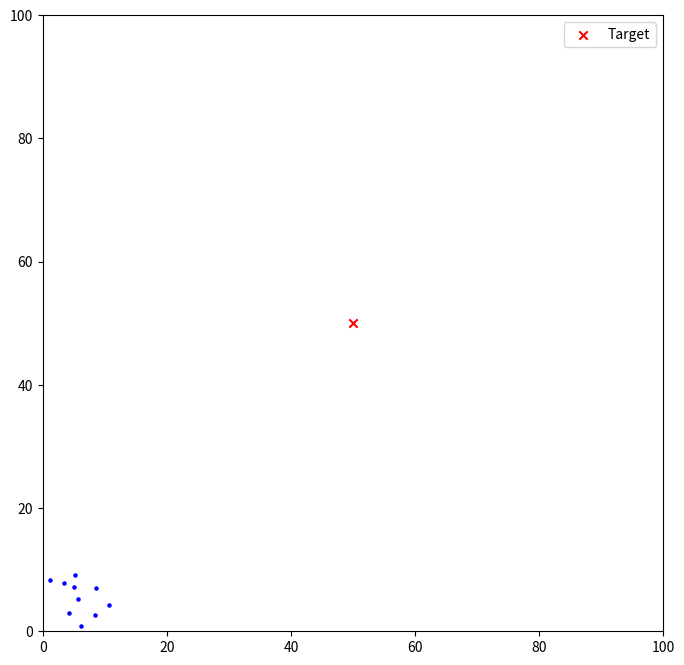

Write Python code to recreate this figure.
import numpy as np  # Import thư viện numpy để làm việc với các mảng số học
import matplotlib.pyplot as plt  # Import thư viện matplotlib.pyplot để vẽ biểu đồ
from matplotlib.animation import FuncAnimation  # Import FuncAnimation để tạo hoạt hình

class Drone:
    def __init__(self, x, y, vx, vy):
        self.position = np.array([x, y])  # Thiết lập vị trí ban đầu của drone
        self.velocity = np.array([vx, vy])  # Thiết lập vận tốc ban đầu của drone

def repulsive_force(drone, others, repulsive_gain, repulsive_radius):
    steer = np.zeros(2)  # Khởi tạo vector điều chỉnh với giá trị ban đầu là [0, 0]
    for other in others:
        if other != drone:  # Đảm bảo không so sánh với chính drone hiện tại
            distance = np.linalg.norm(other.position - drone.position)  # Tính khoảng cách giữa hai drone
            if 0 < distance < repulsive_radius:  # Nếu khoảng cách nằm trong bán kính tránh va chạm
                steer -= (other.position - drone.position) * repulsive_gain / distance**2  # Tính toán lực đẩy
    return steer  # Trả về vector điều chỉnh

def alignment_force(drone, others, alignment_gain, alignment_radius):
    average_velocity = np.zeros(2)  # Khởi tạo vận tốc trung bình với giá trị ban đầu là [0, 0]
    count = 0  # Biến đếm số lượng drone trong bán kính alignment
    for other in others:
        if other != drone:  # Đảm bảo không so sánh với chính drone hiện tại
            distance = np.linalg.norm(other.position - drone.position)  # Tính khoảng cách giữa hai drone
            if distance < alignment_radius:  # Nếu khoảng cách nằm trong bán kính alignment
                average_velocity += other.velocity  # Cộng vận tốc của drone khác vào vận tốc trung bình
                count += 1  # Tăng biến đếm
    if count > 0:
        average_velocity /= count  # Tính vận tốc trung bình
        return (average_velocity - drone.velocity) * alignment_gain  # Tính toán lực alignment
    return np.zeros(2)  # Trả về [0, 0] nếu không có drone nào trong bán kính alignment

def cohesion_force(drone, others, cohesion_gain, cohesion_radius):
    center_of_mass = np.zeros(2)  # Khởi tạo tâm khối với giá trị ban đầu là [0, 0]
    count = 0  # Biến đếm số lượng drone trong bán kính cohesion
    for other in others:
        if other != drone:  # Đảm bảo không so sánh với chính drone hiện tại
            distance = np.linalg.norm(other.position - drone.position)  # Tính khoảng cách giữa hai drone
            if distance < cohesion_radius:  # Nếu khoảng cách nằm trong bán kính cohesion
                center_of_mass += other.position  # Cộng vị trí của drone khác vào tâm khối
                count += 1  # Tăng biến đếm
    if count > 0:
        center_of_mass /= count  # Tính vị trí trung bình (tâm khối)
        return (center_of_mass - drone.position) * cohesion_gain  # Tính toán lực cohesion
    return np.zeros(2)  # Trả về [0, 0] nếu không có drone nào trong bán kính cohesion

def update_drone(drone, others, target_position, repulsive_gain, repulsive_radius, alignment_gain, alignment_radius, cohesion_gain, cohesion_radius, speed_limit):
    avoidance_force = repulsive_force(drone, others, repulsive_gain, repulsive_radius)  # Tính toán lực tránh va chạm
    align_force = alignment_force(drone, others, alignment_gain, alignment_radius)  # Tính toán lực alignment
    cohesion_force_ = cohesion_force(drone, others, cohesion_gain, cohesion_radius)  # Tính toán lực cohesion
    direction = target_position - drone.position  # Tính toán hướng tới mục tiêu

    drone.velocity += direction * 0.005  # Cập nhật vận tốc theo hướng mục tiêu
    drone.velocity += avoidance_force * 0.005  # Cập nhật vận tốc theo lực tránh va chạm
    drone.velocity += align_force * 0.005  # Cập nhật vận tốc theo lực alignment
    drone.velocity += cohesion_force_ * 0.005  # Cập nhật vận tốc theo lực cohesion

    speed = np.linalg.norm(drone.velocity)  # Tính toán vận tốc hiện tại
    if speed > speed_limit:
        drone.velocity = (drone.velocity / speed) * speed_limit  # Giới hạn vận tốc nếu vượt quá speed_limit

    drone.position += drone.velocity  # Cập nhật vị trí của drone

# Thiết lập các thông số mô phỏng
num_drones = 10
arena_size = 100
time_steps = 100
repulsive_gain = 10
repulsive_radius = 1
alignment_gain = 0.1
alignment_radius = 30
cohesion_gain = 0.1
cohesion_radius = 30
speed_limit = 0.5

# Tạo danh sách các drone với vị trí và vận tốc ngẫu nhiên
drones = [Drone(np.random.uniform(0, 10), np.random.uniform(0, 10), np.random.uniform(-1, 1), np.random.uniform(-1, 1)) for _ in range(num_drones)]
target_position = np.array([50, 50])  # Vị trí mục tiêu

# Thiết lập biểu đồ
fig, ax = plt.subplots(figsize=(8, 8))
ax.set_xlim(0, arena_size)
ax.set_ylim(0, arena_size)

# Tạo các đối tượng scatter để vẽ các drone và mục tiêu
drone_scatter = ax.scatter([], [], color='blue', s=5)
target_scatter = ax.scatter(target_position[0], target_position[1], color='red', marker='x', label='Target')

def animate(frame):
    global drones, target_position
    for drone in drones:
        update_drone(drone, drones, target_position, repulsive_gain, repulsive_radius, alignment_gain, alignment_radius, cohesion_gain, cohesion_radius, speed_limit)

    positions = np.array([drone.position for drone in drones])  # Lấy vị trí của tất cả các drone
    drone_scatter.set_offsets(positions)  # Cập nhật vị trí của các drone trong biểu đồ
    return drone_scatter, target_scatter

def move_target(event):
    global target_position, target_scatter
    if event.inaxes and event.button == 1:
        target_position = np.array([event.xdata, event.ydata])  # Cập nhật vị trí mục tiêu mới khi nhấn chuột
        target_scatter.set_offsets(target_position)  # Cập nhật vị trí của mục tiêu trong biểu đồ
        plt.draw()

# Tạo hoạt hình với FuncAnimation
ani = FuncAnimation(fig, animate, frames=time_steps, interval=50, blit=True)
plt.legend()  # Thêm chú thích vào biểu đồ

plt.connect('button_press_event', move_target)  # Kết nối sự kiện nhấn chuột để di chuyển mục tiêu

plt.show()  # Hiển thị biểu đồ
